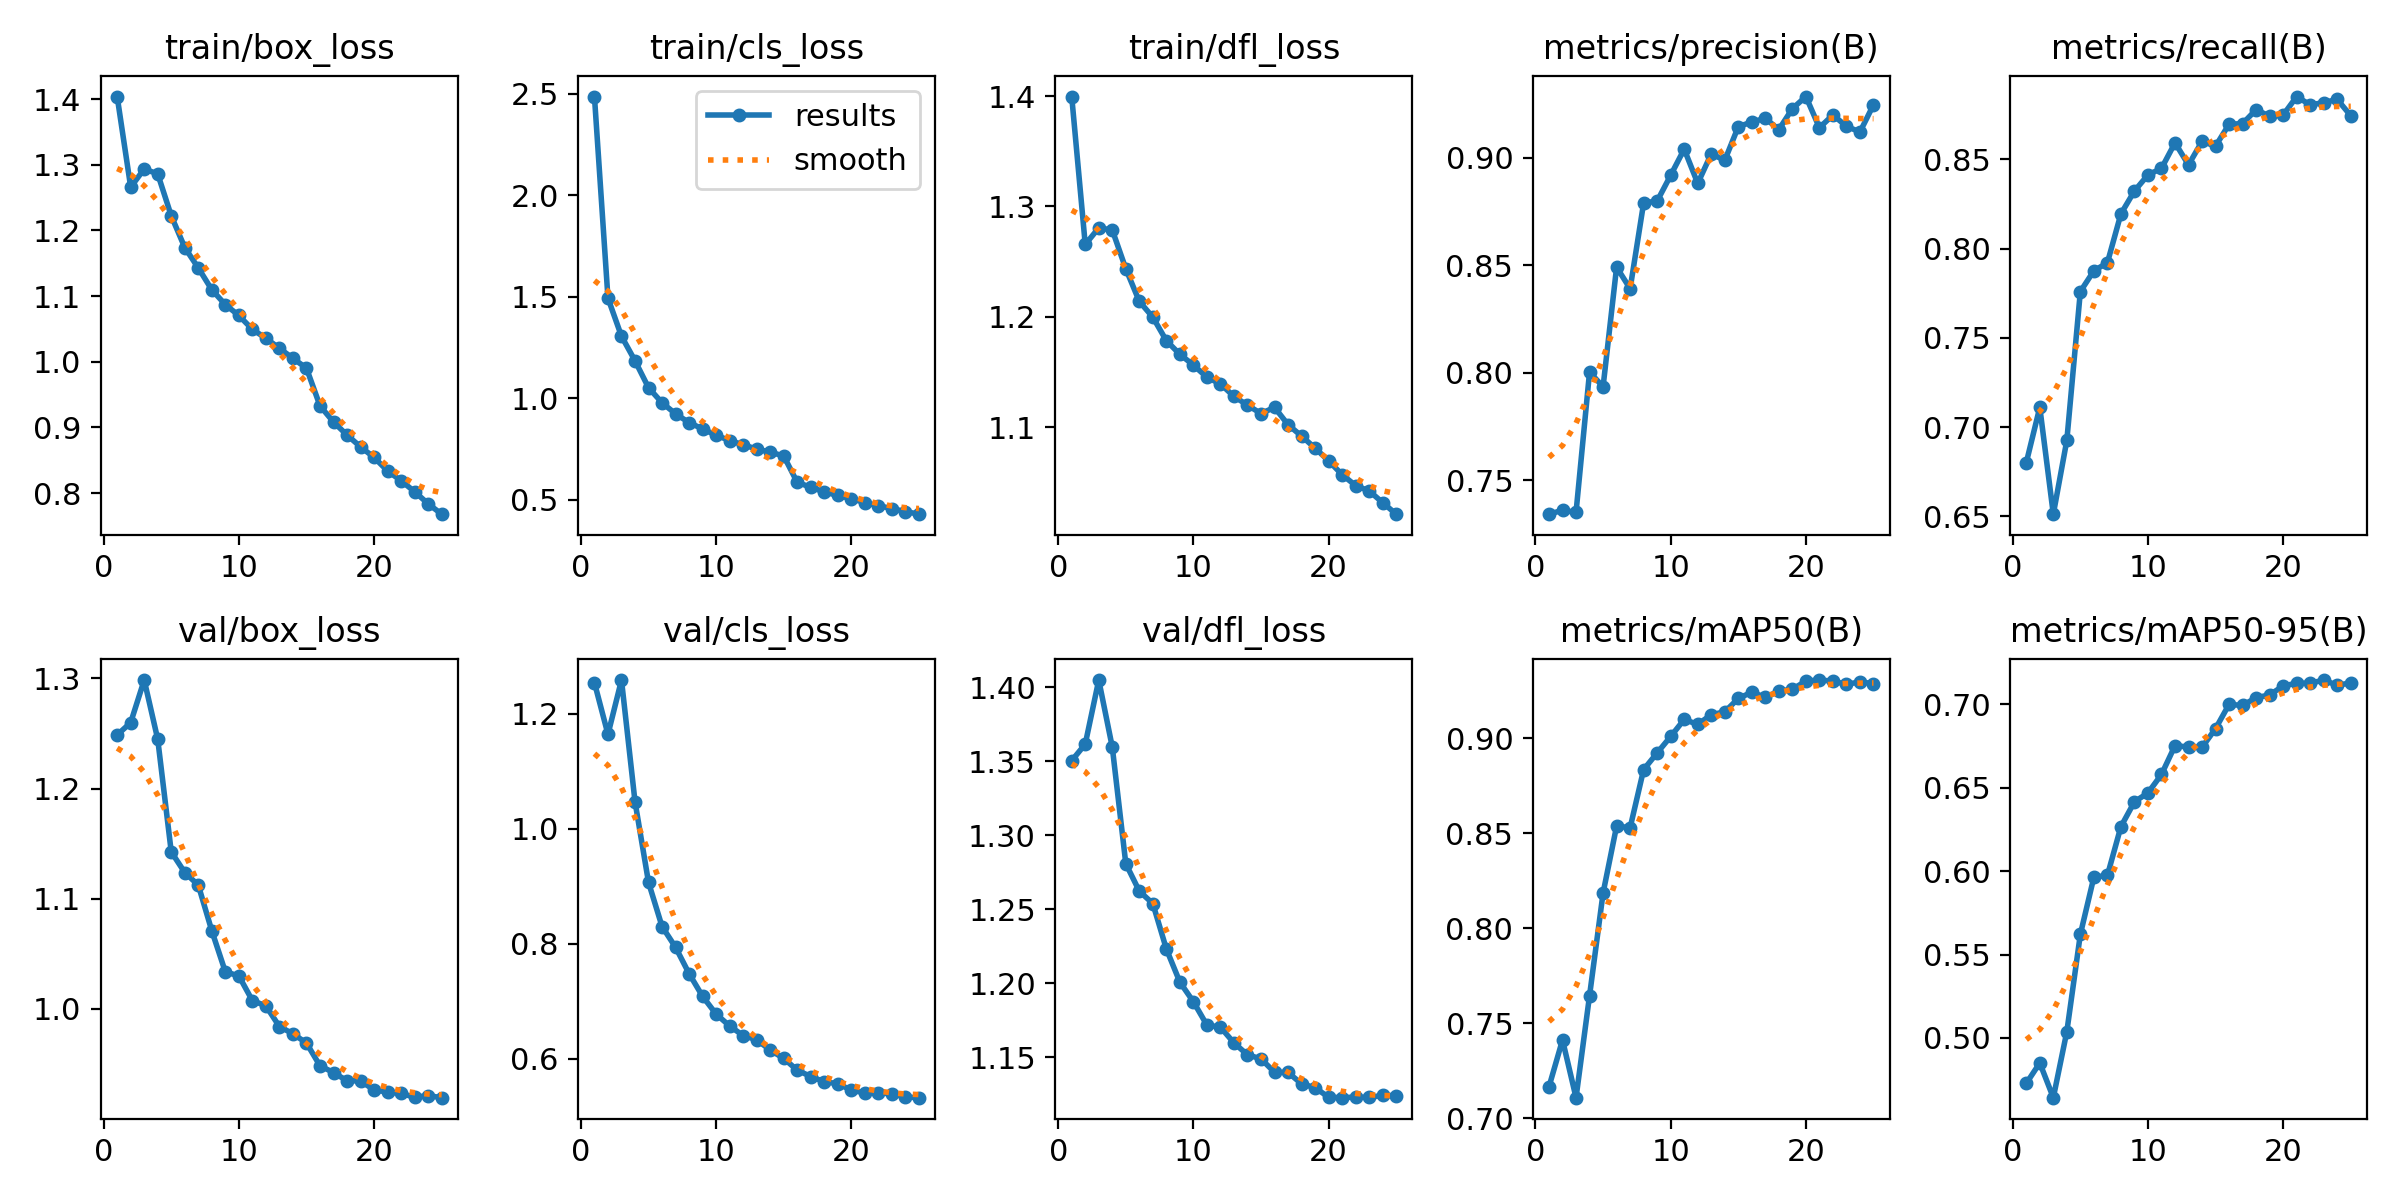

The table this chart was drawn from, first rows:
epoch, time, train/box_loss, train/cls_loss, train/dfl_loss, metrics/precision(B), metrics/recall(B), metrics/mAP50(B), metrics/mAP50-95(B), val/box_loss, val/cls_loss, val/dfl_loss, lr/pg0, lr/pg1, lr/pg2
1, 359.3, 1.404, 2.486, 1.4, 0.7342, 0.6801, 0.7165, 0.4727, 1.249, 1.255, 1.35, 0.003331, 0.003331, 0.003331
2, 704.9, 1.266, 1.492, 1.266, 0.736, 0.7111, 0.7411, 0.485, 1.26, 1.165, 1.362, 0.006401, 0.006401, 0.006401
3, 1045, 1.294, 1.305, 1.28, 0.735, 0.6513, 0.7107, 0.4641, 1.299, 1.259, 1.405, 0.009206, 0.009206, 0.009206
4, 1382, 1.286, 1.184, 1.279, 0.8003, 0.6926, 0.7645, 0.5038, 1.245, 1.047, 1.36, 0.008812, 0.008812, 0.008812
5, 1719, 1.222, 1.051, 1.243, 0.7934, 0.776, 0.8185, 0.5621, 1.143, 0.9068, 1.281, 0.008416, 0.008416, 0.008416
6, 2056, 1.174, 0.9769, 1.214, 0.849, 0.7876, 0.8538, 0.5964, 1.124, 0.83, 1.262, 0.00802, 0.00802, 0.00802
7, 2393, 1.143, 0.9224, 1.2, 0.839, 0.7921, 0.853, 0.5974, 1.112, 0.7939, 1.254, 0.007624, 0.007624, 0.007624
8, 2733, 1.11, 0.8791, 1.178, 0.8789, 0.8195, 0.8836, 0.6267, 1.071, 0.748, 1.223, 0.007228, 0.007228, 0.007228
9, 3073, 1.087, 0.8479, 1.166, 0.8798, 0.8323, 0.8924, 0.6416, 1.034, 0.7084, 1.201, 0.006832, 0.006832, 0.006832
10, 3414, 1.07, 0.8165, 1.156, 0.8918, 0.8413, 0.901, 0.6469, 1.03, 0.6775, 1.188, 0.006436, 0.006436, 0.006436
11, 3753, 1.049, 0.7909, 1.145, 0.9039, 0.8449, 0.91, 0.658, 1.008, 0.6569, 1.172, 0.00604, 0.00604, 0.00604
12, 4092, 1.036, 0.7696, 1.139, 0.888, 0.8592, 0.9074, 0.6753, 1.003, 0.6401, 1.17, 0.005644, 0.005644, 0.005644
13, 4431, 1.02, 0.7489, 1.128, 0.9017, 0.8469, 0.9125, 0.6744, 0.9839, 0.633, 1.16, 0.005248, 0.005248, 0.005248
14, 4769, 1.005, 0.7333, 1.12, 0.8987, 0.86, 0.914, 0.6743, 0.9775, 0.6149, 1.152, 0.004852, 0.004852, 0.004852
15, 5108, 0.9901, 0.7148, 1.112, 0.9144, 0.8574, 0.9211, 0.6855, 0.969, 0.6004, 1.149, 0.004456, 0.004456, 0.004456
16, 5447, 0.9329, 0.5844, 1.118, 0.9166, 0.8697, 0.9244, 0.7001, 0.9484, 0.5799, 1.14, 0.00406, 0.00406, 0.00406
17, 5785, 0.9081, 0.5608, 1.102, 0.9183, 0.87, 0.9217, 0.6994, 0.9422, 0.5689, 1.14, 0.003664, 0.003664, 0.003664
18, 6124, 0.8884, 0.5373, 1.092, 0.913, 0.8778, 0.925, 0.7041, 0.9348, 0.5596, 1.132, 0.003268, 0.003268, 0.003268
19, 6462, 0.8703, 0.5204, 1.081, 0.9227, 0.8741, 0.9259, 0.7057, 0.9347, 0.5565, 1.13, 0.002872, 0.002872, 0.002872
20, 6799, 0.8542, 0.5041, 1.069, 0.9284, 0.8748, 0.9303, 0.7112, 0.9263, 0.545, 1.123, 0.002476, 0.002476, 0.002476
21, 7137, 0.8337, 0.4851, 1.057, 0.9139, 0.8851, 0.9308, 0.7127, 0.9246, 0.5404, 1.123, 0.00208, 0.00208, 0.00208
22, 7475, 0.8186, 0.4698, 1.047, 0.9198, 0.8805, 0.9302, 0.7127, 0.9232, 0.5398, 1.123, 0.001684, 0.001684, 0.001684
23, 7813, 0.802, 0.4555, 1.042, 0.9145, 0.8818, 0.9285, 0.7146, 0.9199, 0.5393, 1.123, 0.001288, 0.001288, 0.001288
24, 8150, 0.7836, 0.4406, 1.031, 0.9119, 0.8835, 0.9298, 0.7114, 0.9213, 0.5332, 1.124, 0.000892, 0.000892, 0.000892
25, 8488, 0.7678, 0.4279, 1.021, 0.9246, 0.8744, 0.9288, 0.713, 0.9194, 0.5321, 1.124, 0.000496, 0.000496, 0.000496
